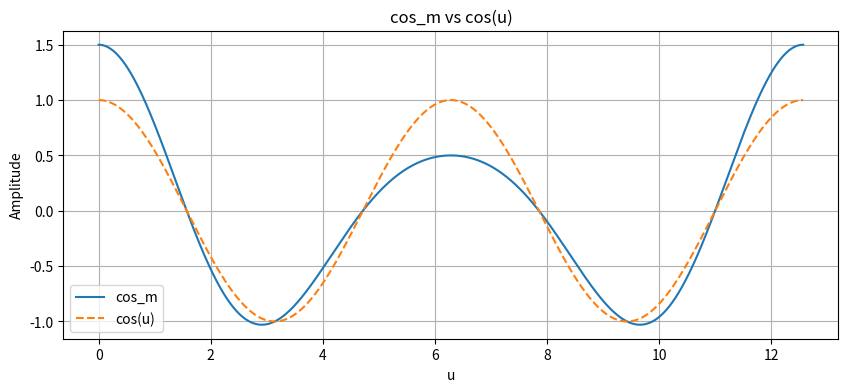
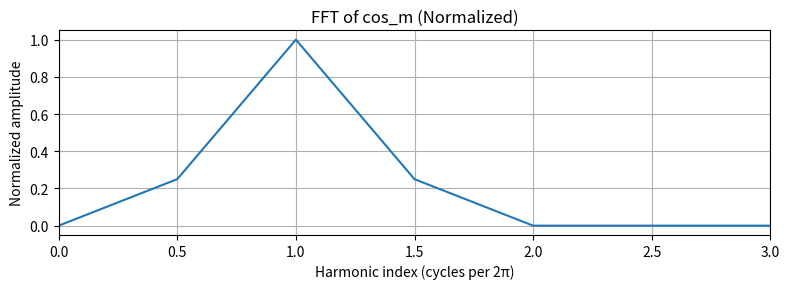
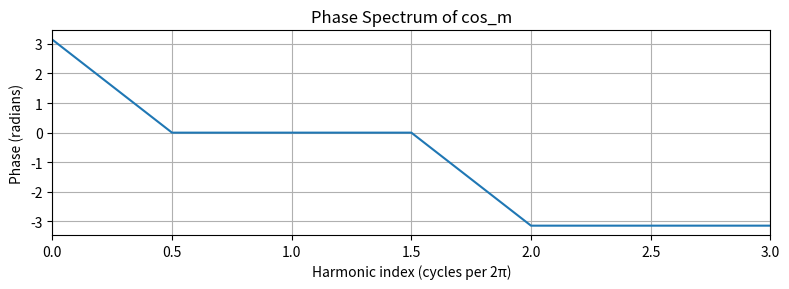

Source code (Python) for these figures, in order:
import numpy as np
import matplotlib.pyplot as plt

N = 20001
u = np.linspace(0, 4*np.pi, N, endpoint=True)
A = 1 + 0.5*np.cos(u/2)
cosm = A * np.cos(u)

plt.figure(figsize=(10,4))
plt.plot(u, cosm, label="cos_m")
plt.plot(u, np.cos(u), "--", label="cos(u)")
plt.title("cos_m vs cos(u)")
plt.xlabel("u")
plt.ylabel("Amplitude")
plt.legend()
plt.grid(True)
plt.show()


# fft kısmı
import numpy as np
import matplotlib.pyplot as plt
from numpy.fft import rfft, rfftfreq

N = 20001
u = np.linspace(0, 4*np.pi, N, endpoint=True)  # 0 → 4π
du = u[1] - u[0]

A = 1 + 0.5*np.cos(u/2)
cosm = A * np.cos(u)
f_cosm = cosm - np.mean(cosm)

spec = np.abs(rfft(f_cosm))
freqs = rfftfreq(N, d=du)  # units: 1/unit u
freqs_cycles_per_2pi = freqs * 2*np.pi  # normalize: cycles per 2π
spec_norm = spec / np.max(spec)

plt.figure(figsize=(8,3))
plt.plot(freqs_cycles_per_2pi, spec_norm)
plt.title("FFT of cos_m (Normalized)")
plt.xlabel("Harmonic index (cycles per 2π)")
plt.ylabel("Normalized amplitude")
plt.grid(True)
plt.xlim(0,3)  # İlk 3 harmonik
plt.tight_layout()
plt.show()


# faz dağılımı
import numpy as np
from numpy.fft import rfft, rfftfreq
import matplotlib.pyplot as plt

N = 20001
u = np.linspace(0, 4*np.pi, N, endpoint=True)
du = u[1] - u[0]

A = 1 + 0.5*np.cos(u/2)
cosm = A * np.cos(u)
f_cosm = cosm - np.mean(cosm)

spec_cosm = rfft(f_cosm)
freqs = rfftfreq(N, d=du)
freqs_cycles_per_2pi = freqs * 2*np.pi
phase_cosm = np.angle(spec_cosm)

plt.figure(figsize=(8,3))
plt.plot(freqs_cycles_per_2pi, phase_cosm)
plt.title("Phase Spectrum of cos_m")
plt.xlabel("Harmonic index (cycles per 2π)")
plt.ylabel("Phase (radians)")
plt.grid(True)
plt.xlim(0,3)
plt.tight_layout()
plt.show()
